2-way image classification set "Chicken Rice" from GitHub (PeryGrey/DLW-Hackathon); label vocabulary: roasted, steamed.

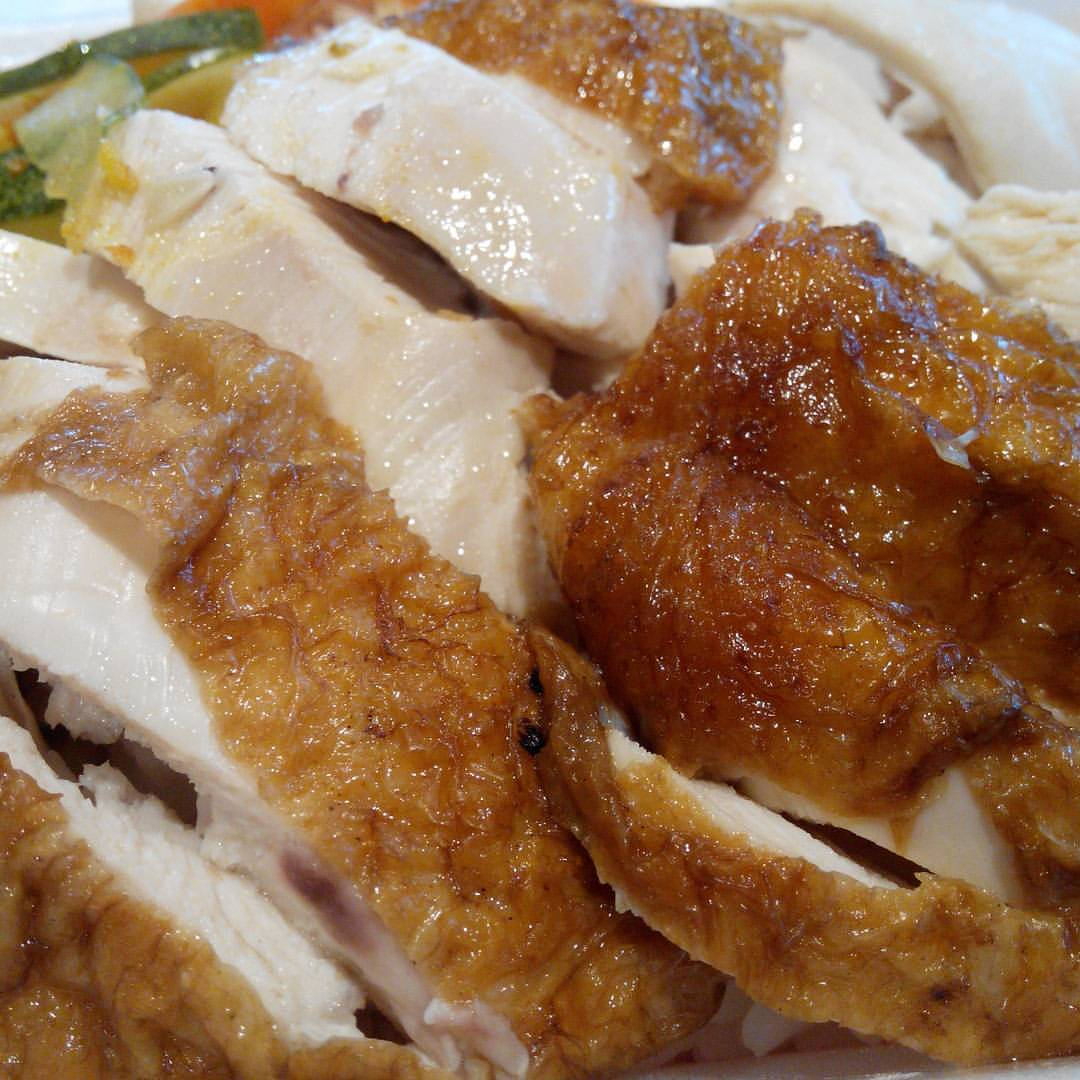
Label: roasted

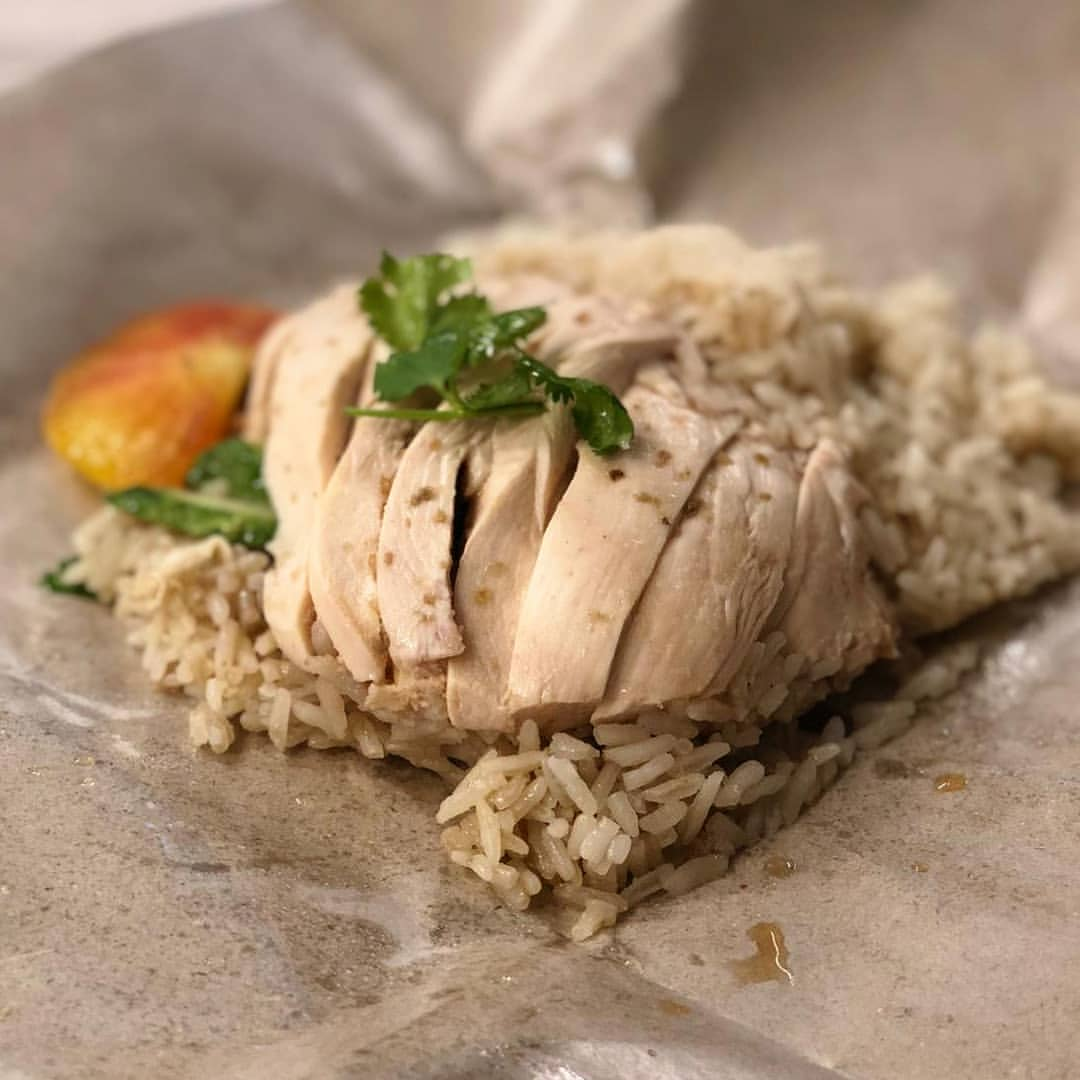
Label: steamed

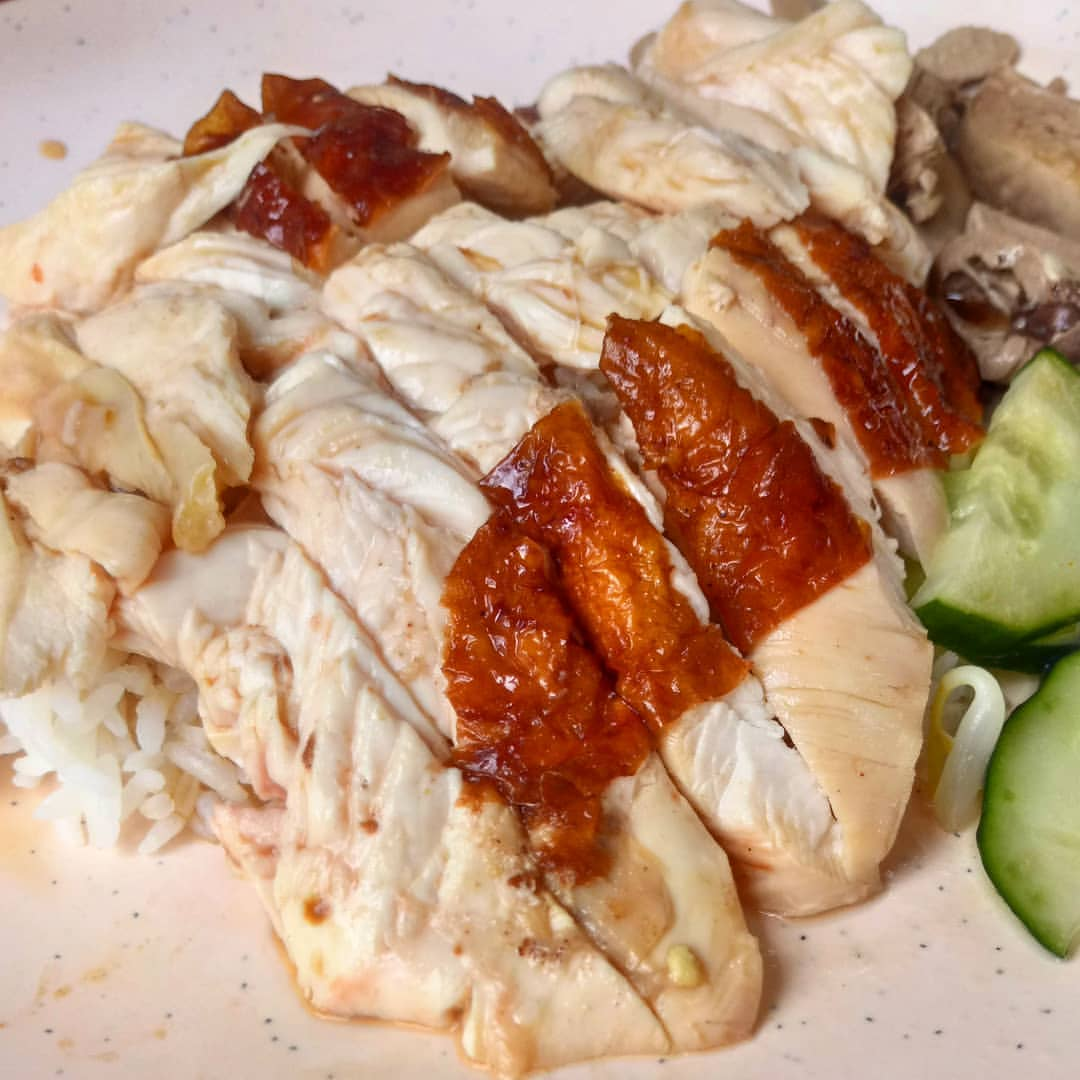
Label: roasted

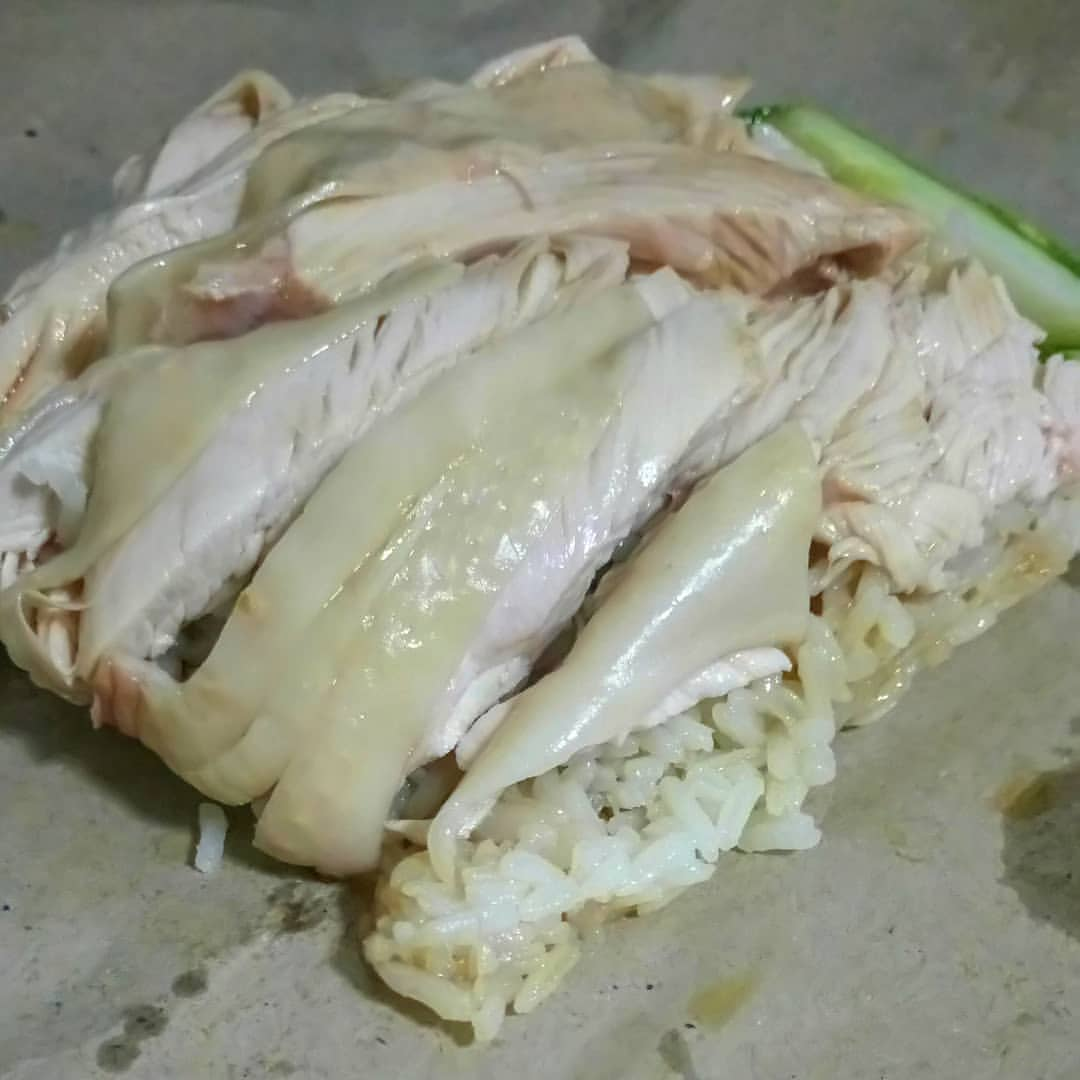
Label: steamed

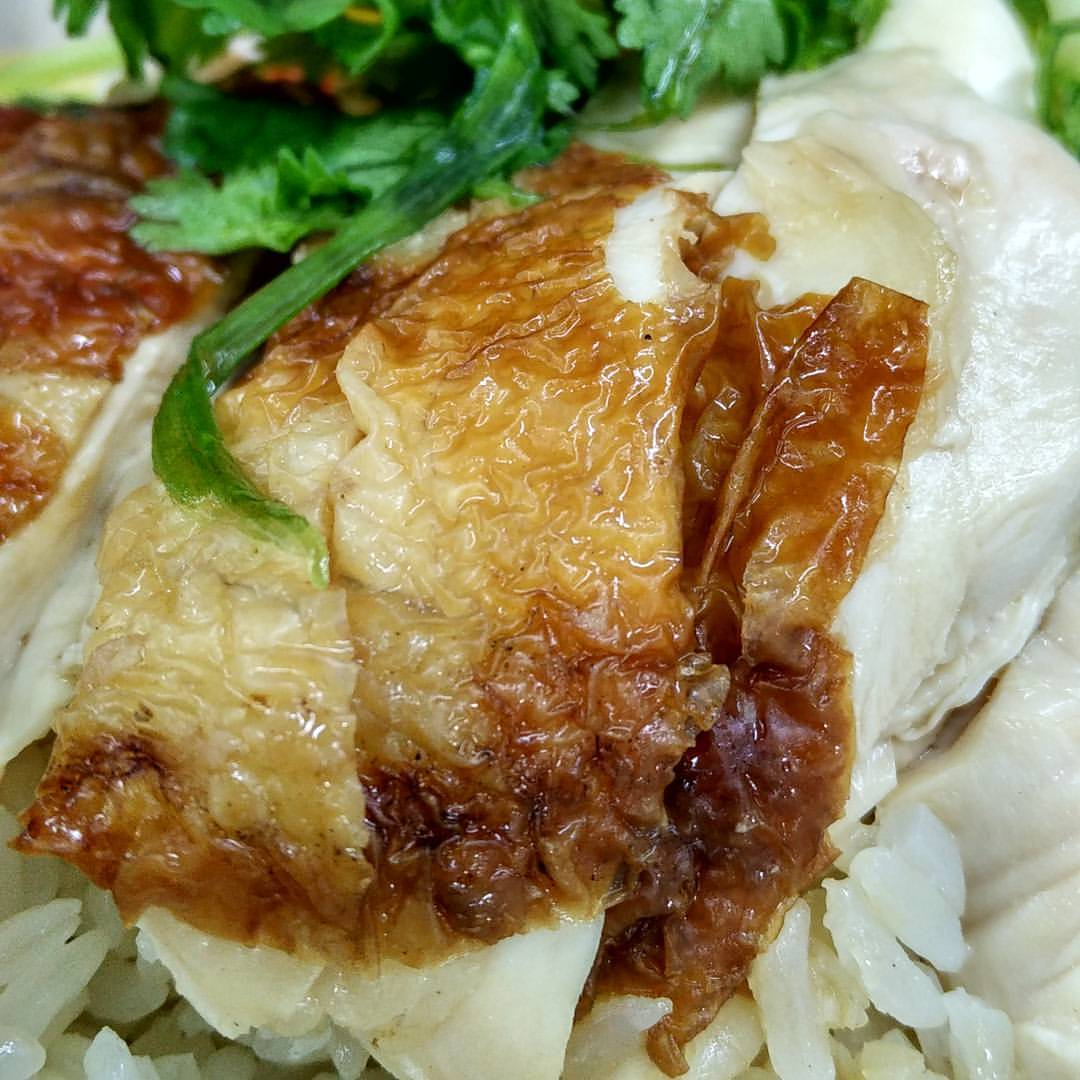
Label: roasted

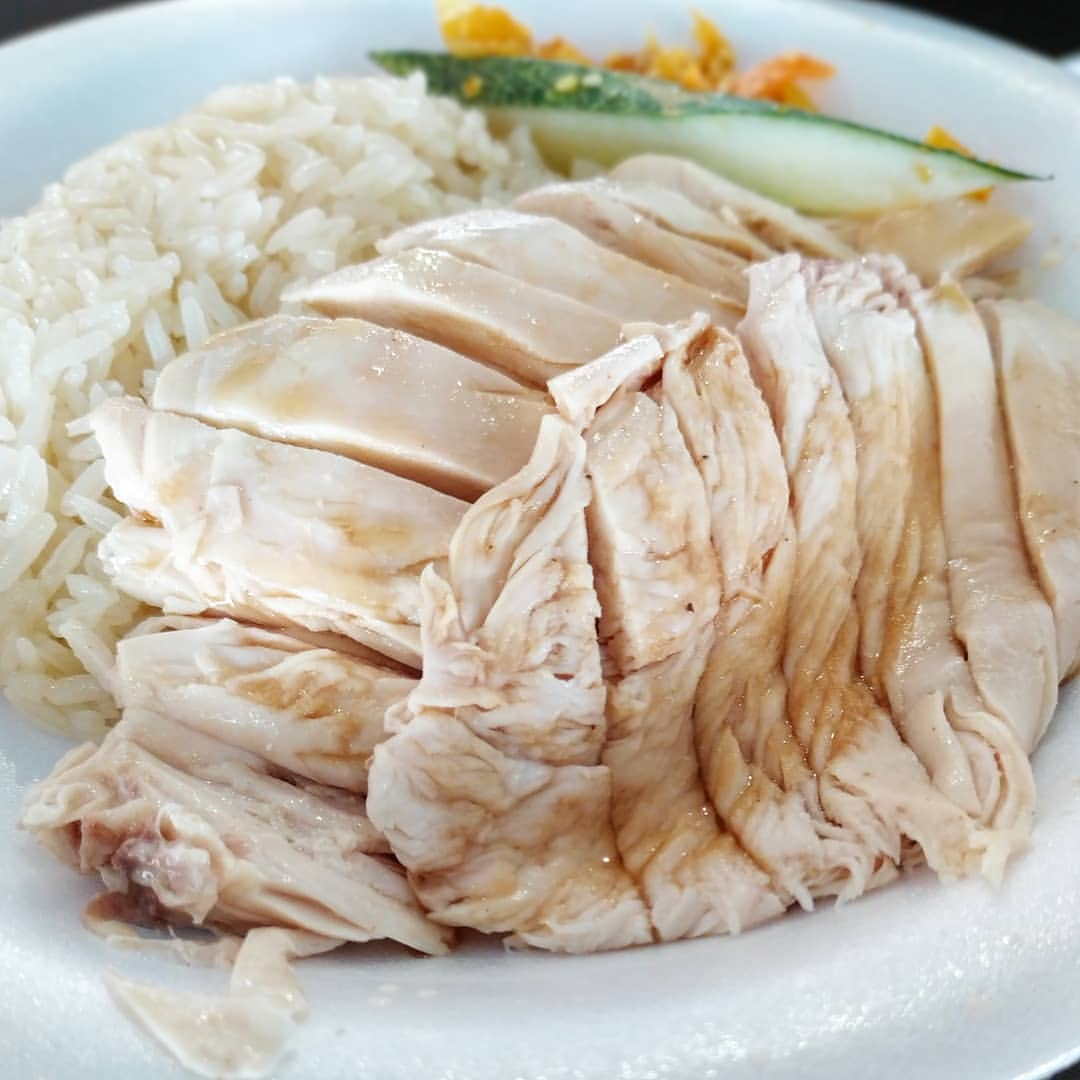
Label: steamed
